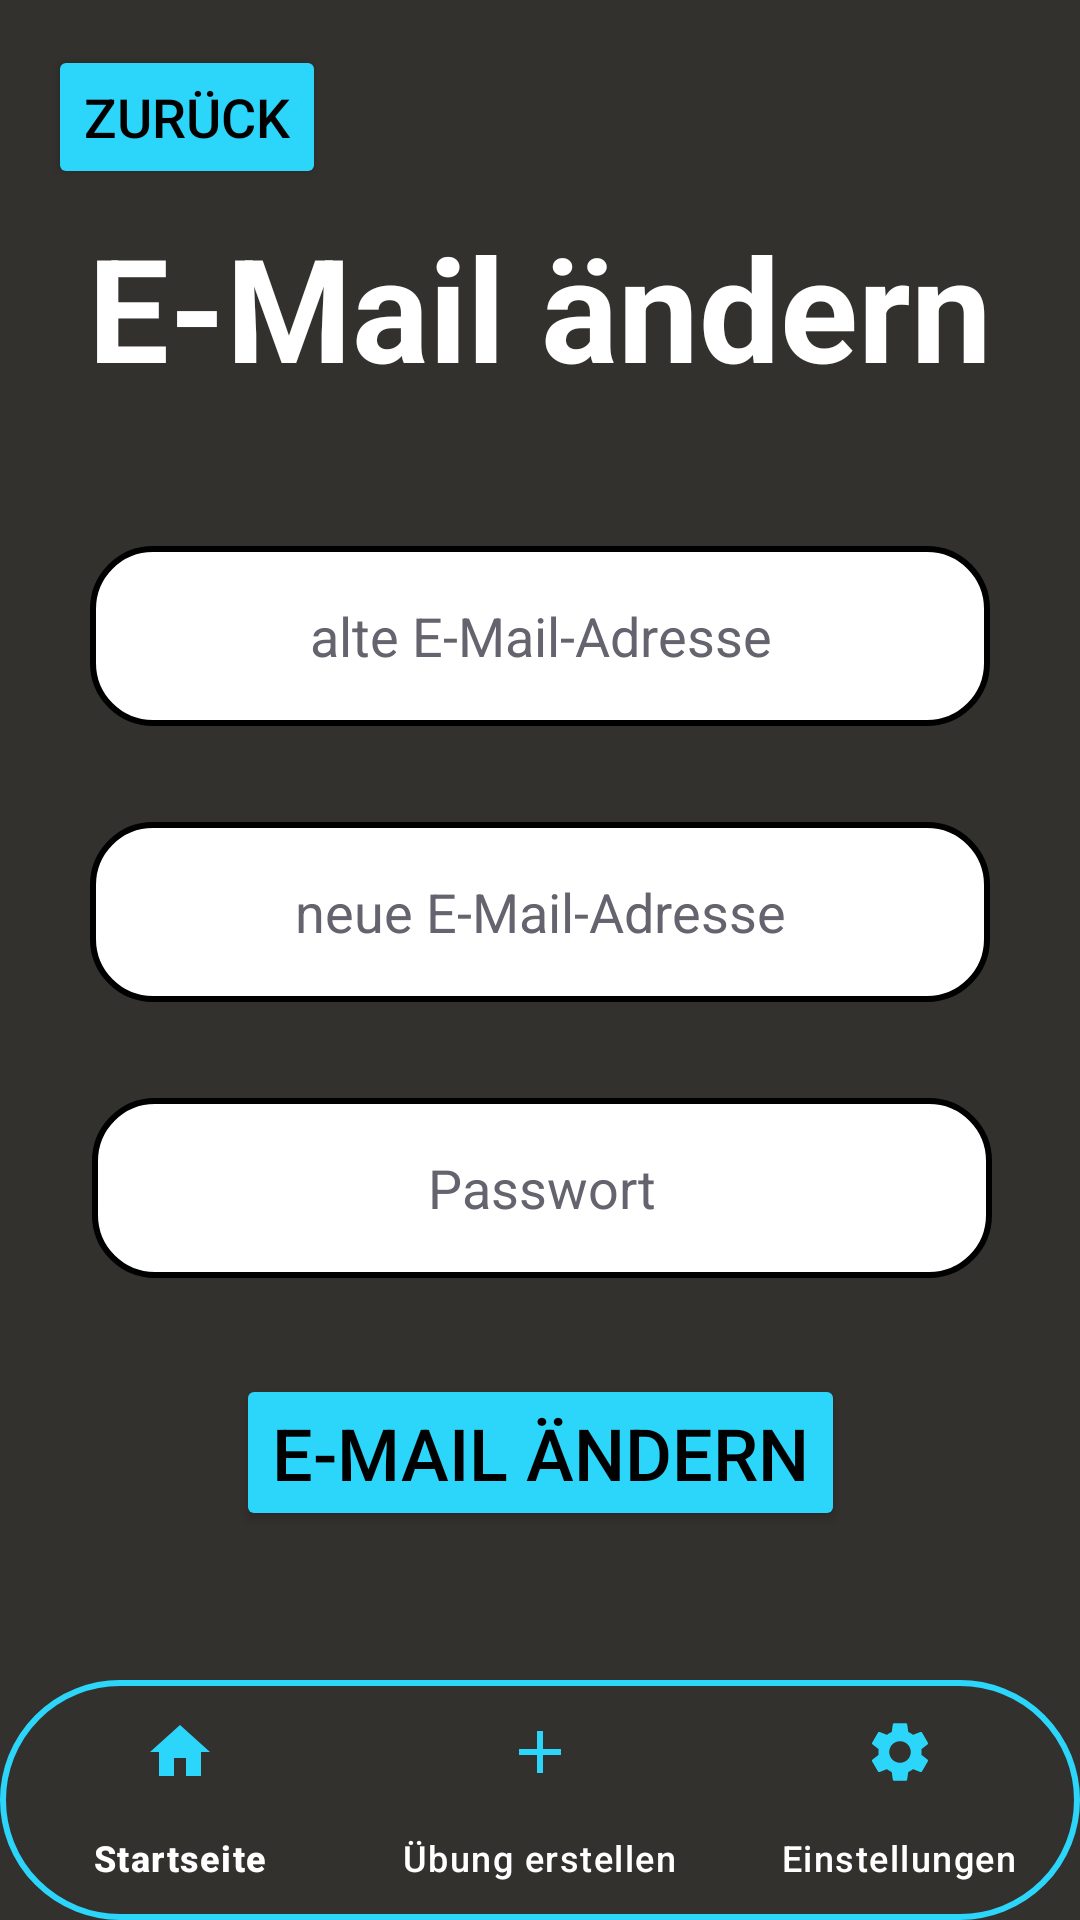

Layout XML and referenced resources for this Android screen:
<!-- AndroidManifest.xml: application theme Theme.GymMem -->
<!-- res/layout/fragment_email_aendern.xml -->
<?xml version="1.0" encoding="utf-8"?>
<androidx.constraintlayout.widget.ConstraintLayout xmlns:android="http://schemas.android.com/apk/res/android"
    xmlns:app="http://schemas.android.com/apk/res-auto"
    xmlns:tools="http://schemas.android.com/tools"
    android:layout_width="match_parent"
    android:layout_height="match_parent"
    android:background="#33312E"
    tools:context=".EmailAendernFragment">


    <EditText
        android:id="@+id/inputOldPassword"
        android:layout_width="300dp"
        android:layout_height="60dp"
        android:layout_marginBottom="32dp"
        android:background="@drawable/rounded_edittext"
        android:ems="10"
        android:gravity="center_horizontal|center_vertical"
        android:hint="alte E-Mail-Adresse"
        android:inputType="text"
        android:textColor="#000000"
        android:textColorHint="#64636E"
        app:layout_constraintBottom_toTopOf="@+id/inputNewPassword"
        app:layout_constraintEnd_toEndOf="parent"
        app:layout_constraintHorizontal_bias="0.502"
        app:layout_constraintStart_toStartOf="parent" />

    <EditText
        android:id="@+id/inputNewPassword"
        android:layout_width="300dp"
        android:layout_height="60dp"
        android:layout_marginBottom="32dp"
        android:background="@drawable/rounded_edittext"
        android:ems="10"
        android:gravity="center_horizontal|center_vertical"
        android:hint="neue E-Mail-Adresse"
        android:inputType="text"
        android:textColor="#000000"
        android:textColorHint="#64636E"
        app:layout_constraintBottom_toBottomOf="parent"
        app:layout_constraintEnd_toEndOf="parent"
        app:layout_constraintStart_toStartOf="parent"
        app:layout_constraintTop_toTopOf="parent" />

    <EditText
        android:id="@+id/inputPasswordConfirm"
        android:layout_width="300dp"
        android:layout_height="60dp"
        android:layout_marginTop="32dp"
        android:background="@drawable/rounded_edittext"
        android:ems="10"
        android:gravity="center_horizontal|center_vertical"
        android:hint="Passwort"
        android:inputType="text"
        android:textColor="#000000"
        android:textColorHint="#64636E"
        app:layout_constraintEnd_toEndOf="parent"
        app:layout_constraintHorizontal_bias="0.513"
        app:layout_constraintStart_toStartOf="parent"
        app:layout_constraintTop_toBottomOf="@+id/inputNewPassword" />

    <Button
        android:id="@+id/changeMailButton"
        android:layout_width="wrap_content"
        android:layout_height="wrap_content"
        android:layout_marginTop="32dp"
        android:backgroundTint="#2CD6FA"
        android:text="E-Mail ändern"
        android:textColor="@color/black"
        android:textSize="24sp"
        app:layout_constraintEnd_toEndOf="parent"
        app:layout_constraintStart_toStartOf="parent"
        app:layout_constraintTop_toBottomOf="@+id/inputPasswordConfirm" />

    <TextView
        android:id="@+id/header"
        android:layout_width="wrap_content"
        android:layout_height="wrap_content"
        android:layout_marginTop="70dp"
        android:text="E-Mail ändern"
        android:textColor="#FFFFFF"
        android:textSize="48sp"
        android:textStyle="bold"
        app:layout_constraintEnd_toEndOf="parent"
        app:layout_constraintStart_toStartOf="parent"
        app:layout_constraintTop_toTopOf="parent" />

    <com.google.android.material.bottomnavigation.BottomNavigationView
        android:id="@+id/bottom_navigation"
        android:layout_width="match_parent"
        android:layout_height="wrap_content"
        android:background="@drawable/bottom_background"
        app:itemIconTint="@color/buttonsColor"
        app:itemTextColor="@color/white"
        app:layout_constraintBottom_toBottomOf="parent"
        app:layout_constraintEnd_toEndOf="parent"
        app:layout_constraintStart_toStartOf="parent"
        app:menu="@menu/bottom_nav_menu"

        />

    <Button
        android:id="@+id/buttonBack"
        android:layout_width="wrap_content"
        android:layout_height="wrap_content"
        android:layout_marginStart="16dp"
        android:layout_marginTop="15dp"
        android:backgroundTint="#2CD6FA"
        android:text="Zurück"
        android:textColor="@color/black"
        android:textSize="18sp"
        app:layout_constraintStart_toStartOf="parent"
        app:layout_constraintTop_toTopOf="parent" />

</androidx.constraintlayout.widget.ConstraintLayout>
<!-- resources referenced by this layout -->
<resources>
  <color name="black">#FF000000</color>
  <color name="buttonsColor">#2CD6FA</color>
  <color name="white">#FFFFFFFF</color>
  <!-- drawable bottom_background (drawable) -->
  <?xml version="1.0" encoding="utf-8"?>
  <shape xmlns:android="http://schemas.android.com/apk/res/android"
      android:shape="rectangle">
  
      <solid
          android:color="@color/background"/>
      <corners
          android:radius="40dp"/>
  
      <stroke
          android:width="2dp"
          android:color="@color/buttonsColor"/>
  
  </shape>
  <!-- drawable rounded_edittext (drawable) -->
  <?xml version="1.0" encoding="utf-8"?>
  <shape xmlns:android="http://schemas.android.com/apk/res/android"
      android:shape="rectangle"
      android:textColor="@color/black">
      <corners android:radius="20dp"/>
      <solid android:color="#FFFFFF"/>
      <stroke android:width="2dp" android:color="#000000"/>
  </shape>
  <style name="Theme.GymMem" parent="Base.Theme.GymMem" />
  <color name="background">#33312E</color>
  <style name="Base.Theme.GymMem" parent="Theme.Material3.DayNight.NoActionBar">
          
          
      </style>
</resources>
